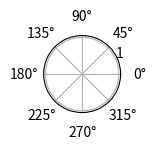

The matplotlib source for this figure: (Note: this script raises an exception after producing the figure.)
import numpy as np
import matplotlib.pyplot as plt
from scipy.integrate import odeint
import matplotlib.animation as animation 

c = 2.998e8
G = 6.672e-11
a = 20*149.6e9
m = 5*10**6*1.989e30
e = 0.8
r0 = a*(1+e)
phi0 = 0
T = ((4*np.pi/(G*m))**0.5)*a**(3/2)
t = np.arange(1,85*T,10)
l = (a*(1-e**2)*G*m)**0.5
rg = 2*G*m/(c**2)
v0 = 0
z0 = v0,r0,phi0
fr = len(t)


def shizika(z,t):
    
    vr, r, phi = z
    
    
    dvrdt = (-rg * c**2) / r**2 + (l**2)/(r**3) - (3 * (l**2) *rg)/r**4
    drdt = vr
    dphidt = 1/r**2
    
    return dvrdt, drdt, dphidt


sol = odeint(shizika,z0,t)
fig = plt.figure(figsize=(1,1))
ax = plt.subplot( polar=True)

Obj_1, = plt.plot([],[],'.',markersize = 8, color = 'y')
Obj_2,=plt.plot([],[],marker='o',markersize = 8, color='black')
def animate(i):
    Obj_1.set_data(sol[i,1],sol[i,2])
    Obj_2.set_data(0,0)
    
    
animation = animation.FuncAnimation(fig,animate,frames = fr, interval = 10)

animation.save('123.gif')
    
    
